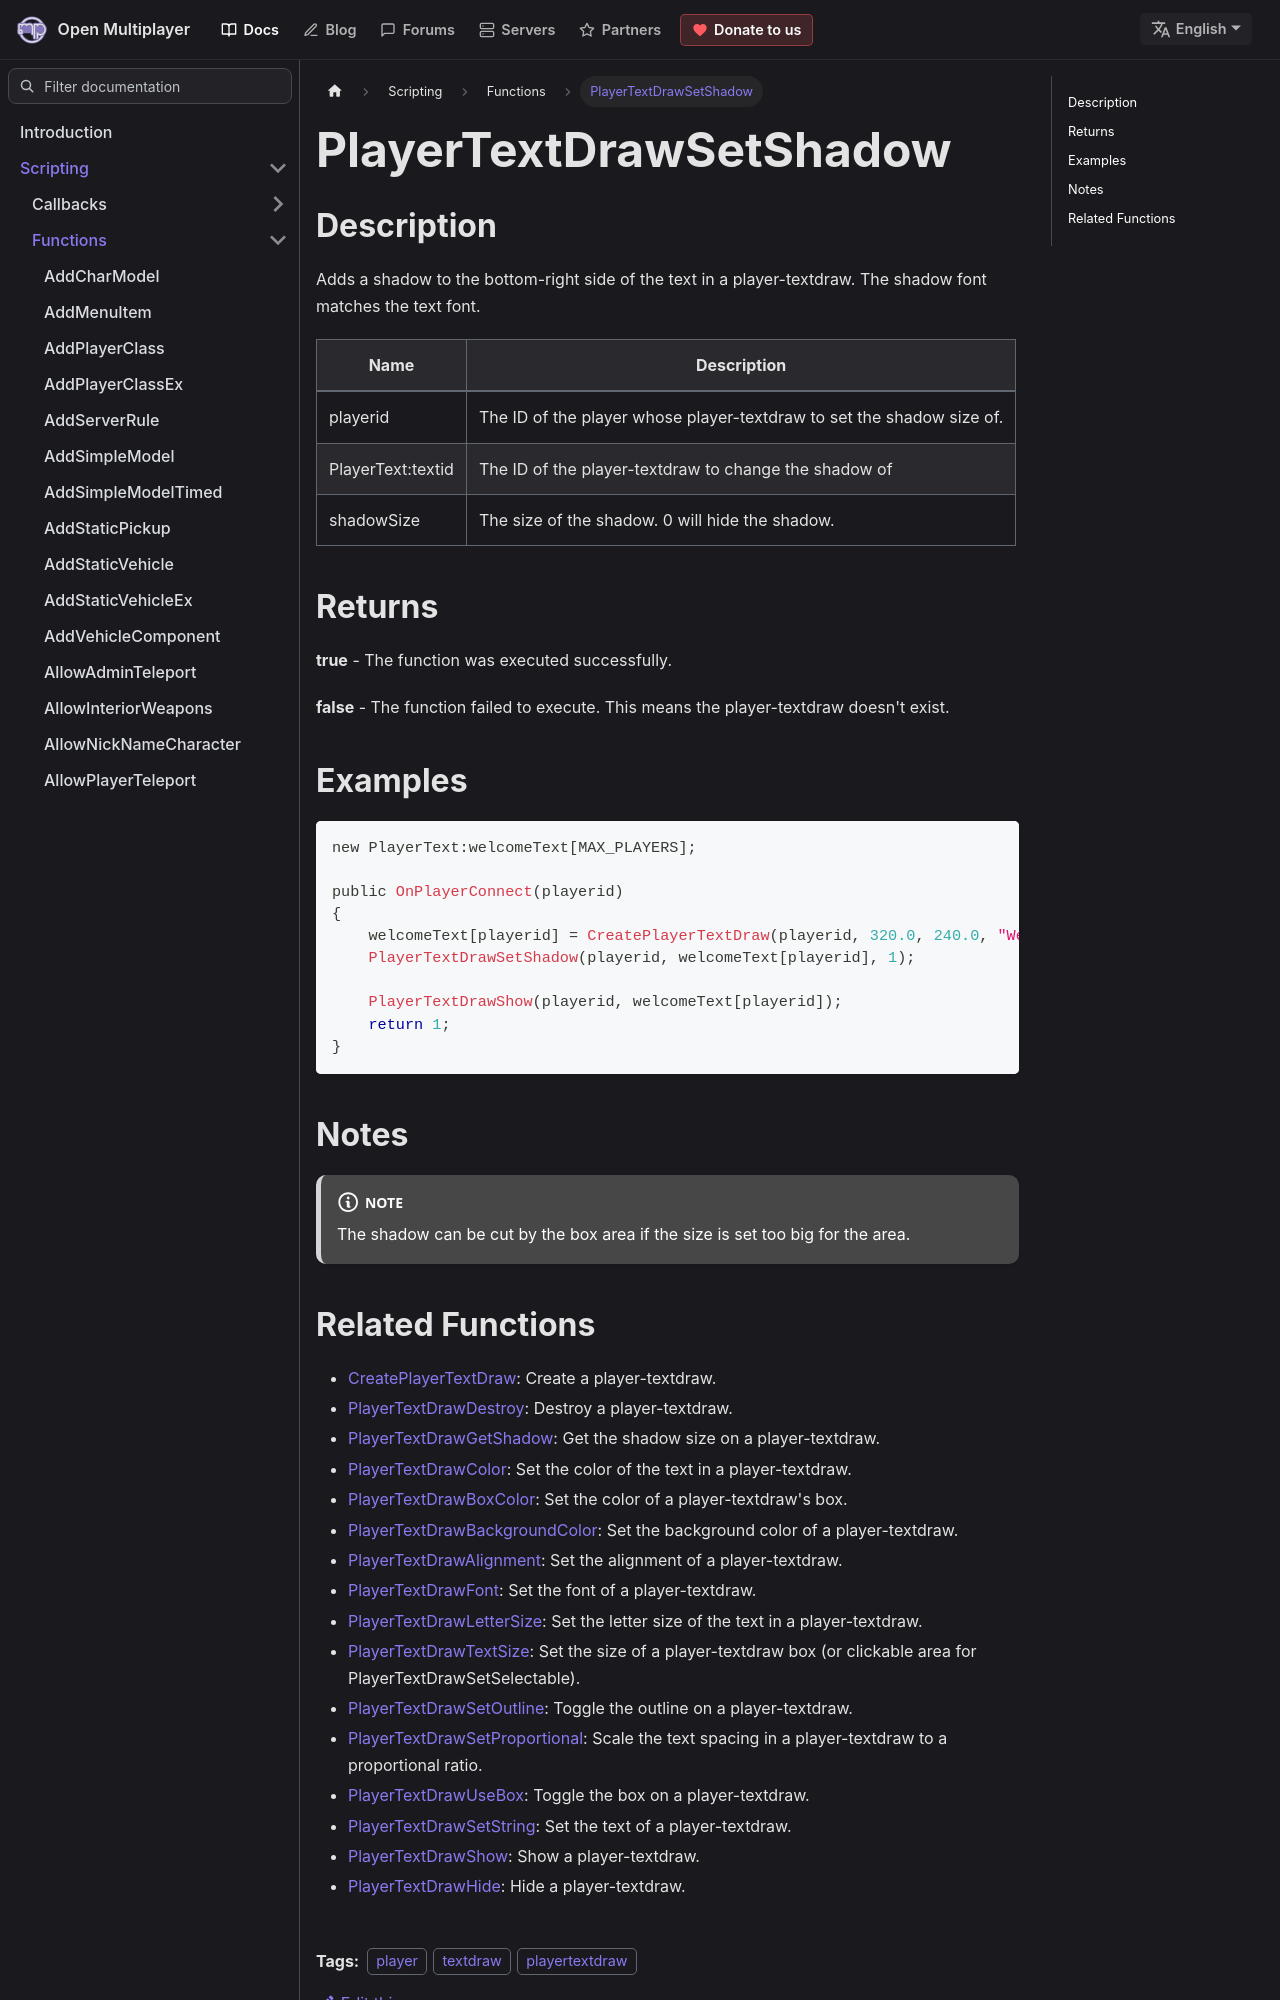

repository: openmultiplayer/web · page: docs/scripting/functions/PlayerTextDrawSetShadow.html · generator: docusaurus

---
title: PlayerTextDrawSetShadow
sidebar_label: PlayerTextDrawSetShadow
description: Adds a shadow to the bottom-right side of the text in a player-textdraw.
tags: ["player", "textdraw", "playertextdraw"]
---

## Description

Adds a shadow to the bottom-right side of the text in a player-textdraw. The shadow font matches the text font.

| Name              | Description                                                           |
| ----------------- | --------------------------------------------------------------------- |
| playerid          | The ID of the player whose player-textdraw to set the shadow size of. |
| PlayerText:textid | The ID of the player-textdraw to change the shadow of                 |
| shadowSize        | The size of the shadow. 0 will hide the shadow.                       |

## Returns

**true** - The function was executed successfully.

**false** - The function failed to execute. This means the player-textdraw doesn't exist.

## Examples

```c
new PlayerText:welcomeText[MAX_PLAYERS];

public OnPlayerConnect(playerid)
{
    welcomeText[playerid] = CreatePlayerTextDraw(playerid, 320.0, 240.0, "Welcome to my server!");
    PlayerTextDrawSetShadow(playerid, welcomeText[playerid], 1);

    PlayerTextDrawShow(playerid, welcomeText[playerid]);
    return 1;
}
```

## Notes

:::note

The shadow can be cut by the box area if the size is set too big for the area.

:::
